Run: headless pygame with SDL's dummy video driver; simulated clock (each Clock.tick advances the game by its frame time, no real sleeping); random seed 0; keys injected as events and as key.get_pressed() state; no mouse input.
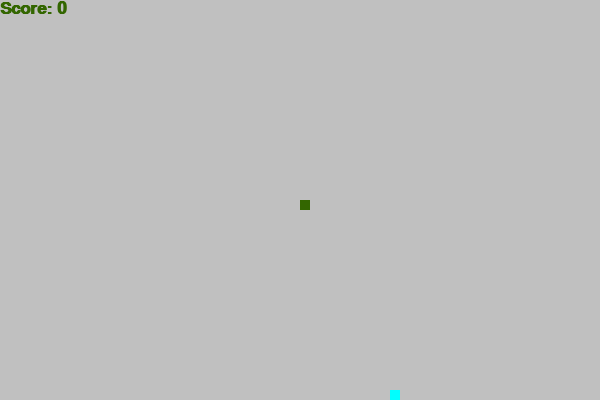
Frame 1 of 4 · flips 1–60 · no input
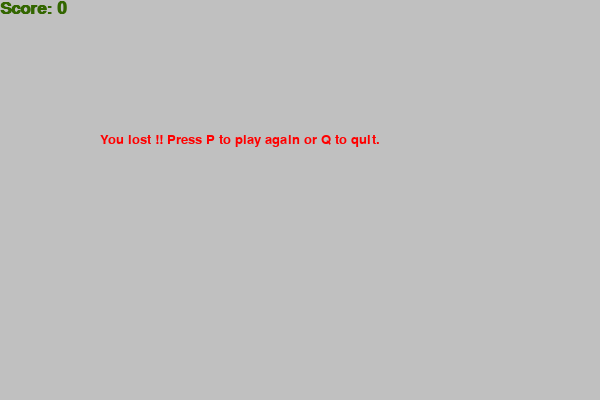
Frame 2 of 4 · flips 61–180 · tapped SPACE, RETURN · held RIGHT (→), D
Frame 3 of 4 · flips 181–300 · held DOWN (↓), S · screen unchanged from frame 2, image omitted
Frame 4 of 4 · flips 301–420 · held LEFT (←), A, UP (↑), W · screen unchanged from frame 3, image omitted

The pygame program that drew these frames:

import pygame
import time
import random
from pygame.locals import *


pygame.init()
red = (255, 0, 0)
blue = (51, 153, 255)
grey = (192, 192, 192)
green = (51, 102, 0)
yellow = (0, 255, 255)


win_width = 600
win_height = 400


window = pygame.display.set_mode((win_width, win_height))
pygame.display.set_caption('Snake Game')
time.sleep(1)

clock = pygame.time.Clock()
snake = 10
snake_speed = 15

fonts = pygame.font.SysFont('Arial', 20)
score = pygame.font.SysFont('times new roman', 25, bold=True)


def user_score(current_score):
    number = score.render("Score: " + str(current_score), True, green)
    window.blit(number, [0, 0])

def game_snake(snake, snake_length_list):
    for x in snake_length_list:
        pygame.draw.rect(window, green, [x[0], x[1], snake, snake])

def message(msg):
    msg = fonts.render(msg, True, red)
    window.blit(msg, (win_width / 6, win_height / 3))

def game_loop():
    gameOver = False
    gameClose = False

    x1 = win_width / 2
    y1 = win_height / 2

    x1_change = 0
    y1_change = 0

    snake_length_list = []
    snake_length = 1

    foodx = round(random.randrange(0, win_width - snake) / 10.0) * 10.0
    foody = round(random.randrange(0, win_height - snake) / 10.0) * 10.0

    while not gameOver:

        while gameClose:
            window.fill(grey)
            message("You lost !! Press P to play again or Q to quit.")
            user_score(snake_length - 1)
            pygame.display.update()

            for event in pygame.event.get():
                if event.type == pygame.KEYDOWN:
                    if event.key == pygame.K_q:
                        gameOver = True
                        gameClose = False
                    if event.key == pygame.K_p:
                        game_loop()

        for event in pygame.event.get():
            if event.type == pygame.KEYDOWN:
                if event.key == K_LEFT:
                    x1_change = -snake
                    y1_change = 0
                if event.key == K_RIGHT:
                    x1_change = snake
                    y1_change = 0
                if event.key == K_UP:
                    x1_change = 0
                    y1_change = -snake
                if event.key == K_DOWN:
                    x1_change = 0
                    y1_change = snake

        if x1 > win_width or x1 < 0 or y1 > win_height or y1 < 0:
            gameClose = True
        x1 += x1_change
        y1 += y1_change
        window.fill(grey)
        pygame.draw.rect(window, yellow, [foodx, foody, snake, snake])
        snake_size = [x1, y1]
        snake_length_list.append(snake_size)

        if len(snake_length_list) > snake_length:
            del snake_length_list[0]

        game_snake(snake, snake_length_list)
        user_score(snake_length - 1)
        pygame.display.update()

        if x1 == foodx and y1 == foody:
            foodx = round(random.randrange(0, win_width - snake) / 10.0) * 10.0
            foody = round(random.randrange(0, win_height - snake) / 10.0) * 10.0
            snake_length += 1

        clock.tick(snake_speed)
    pygame.quit()
    quit()

game_loop()
